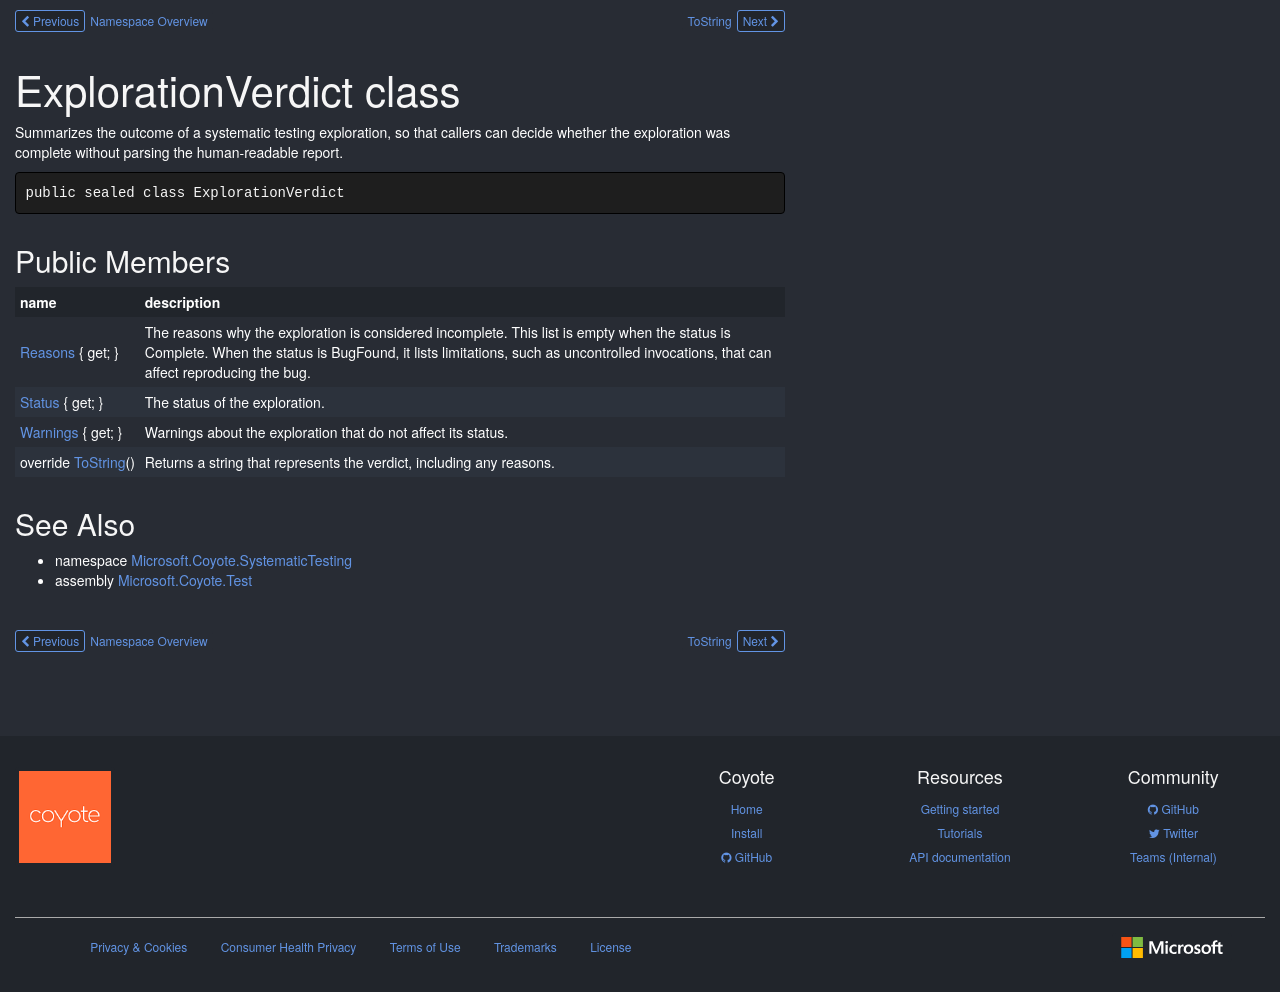

repository: microsoft/coyote · page: ref/Microsoft.Coyote.SystematicTesting/ExplorationVerdict/index.html · generator: mkdocs

# ExplorationVerdict class

Summarizes the outcome of a systematic testing exploration, so that callers can decide whether the exploration was complete without parsing the human-readable report.

```csharp
public sealed class ExplorationVerdict
```

## Public Members

| name | description |
| --- | --- |
| [Reasons](ExplorationVerdict/Reasons.md) { get; } | The reasons why the exploration is considered incomplete. This list is empty when the status is Complete. When the status is BugFound, it lists limitations, such as uncontrolled invocations, that can affect reproducing the bug. |
| [Status](ExplorationVerdict/Status.md) { get; } | The status of the exploration. |
| [Warnings](ExplorationVerdict/Warnings.md) { get; } | Warnings about the exploration that do not affect its status. |
| override [ToString](ExplorationVerdict/ToString.md)() | Returns a string that represents the verdict, including any reasons. |

## See Also

* namespace [Microsoft.Coyote.SystematicTesting](../Microsoft.Coyote.SystematicTestingNamespace.md)
* assembly [Microsoft.Coyote.Test](../Microsoft.Coyote.Test.md)

<!-- DO NOT EDIT: generated by xmldocmd for Microsoft.Coyote.Test.dll -->
